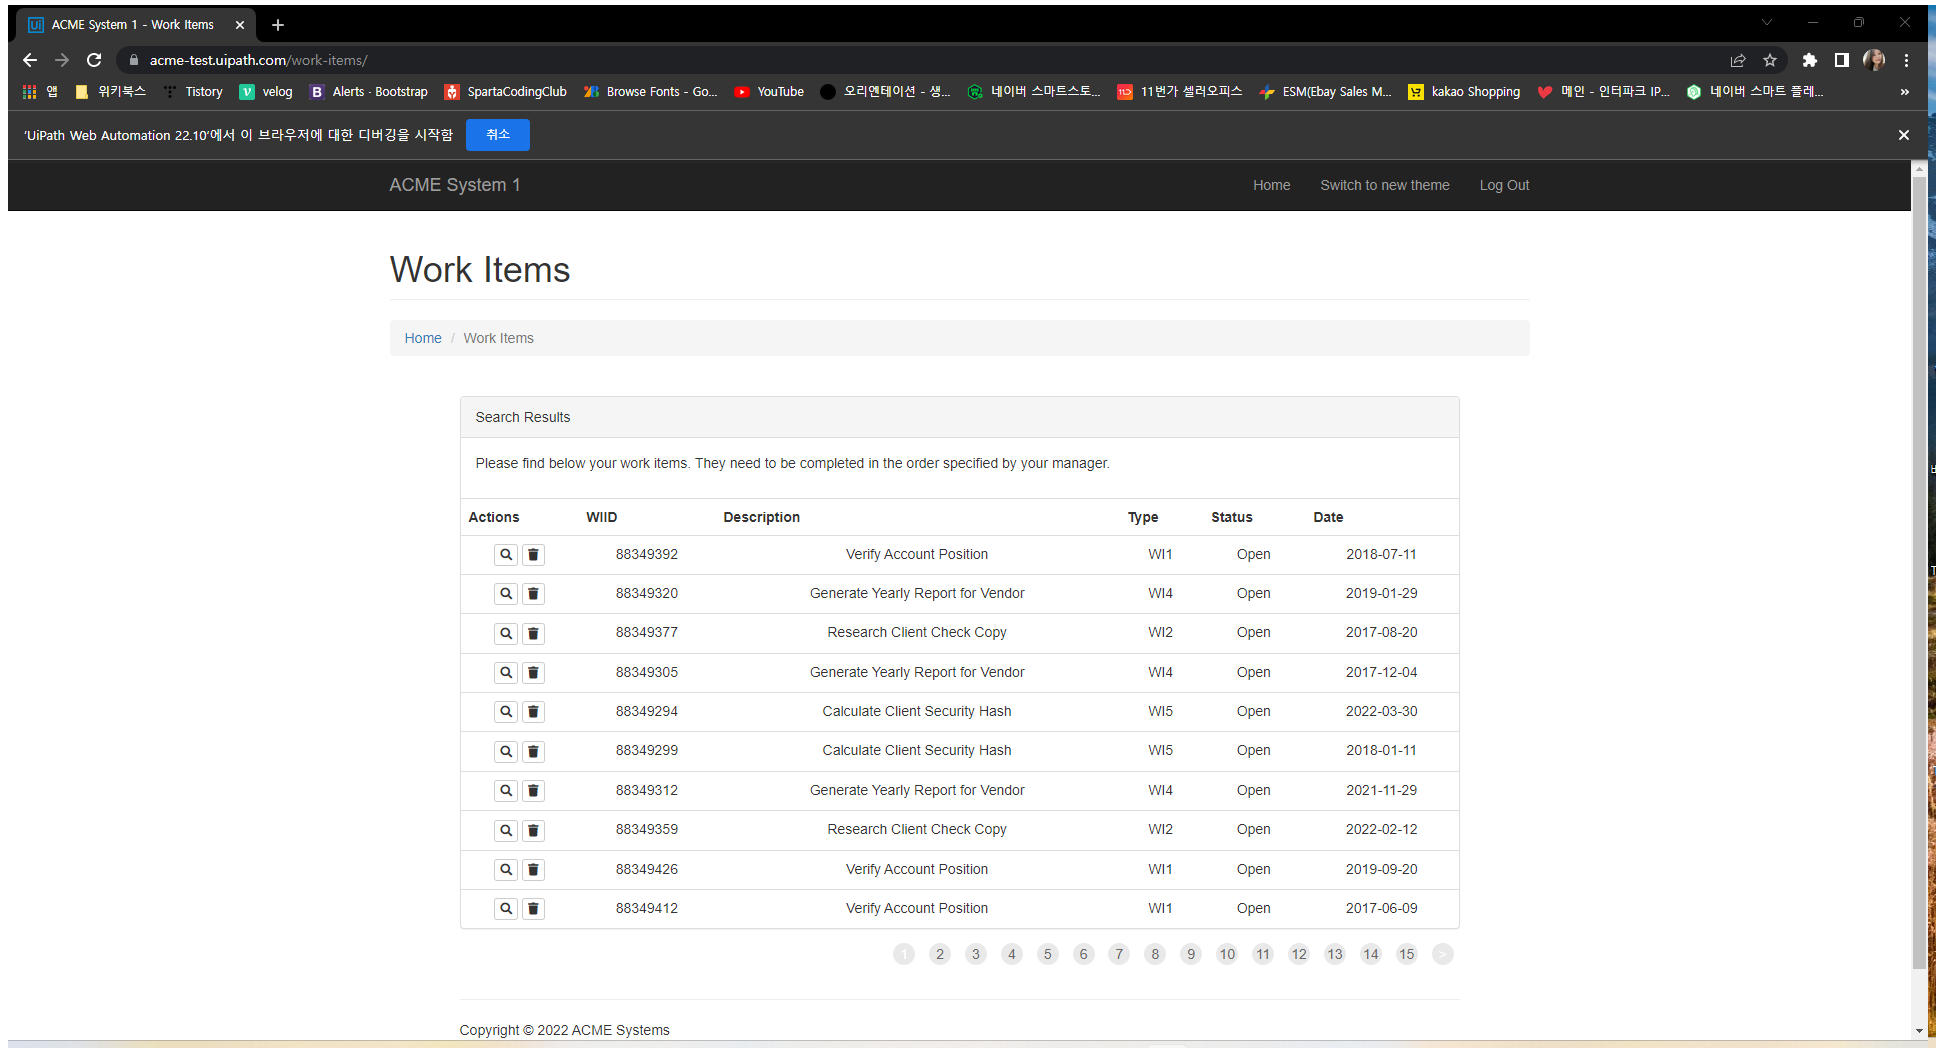
Workflow: 202_Process_ACME_WorkItem

Step 1: Attach Browser 'ACMESyste Page' in window 'ACME System 1 - Work Items' (chrome.exe)

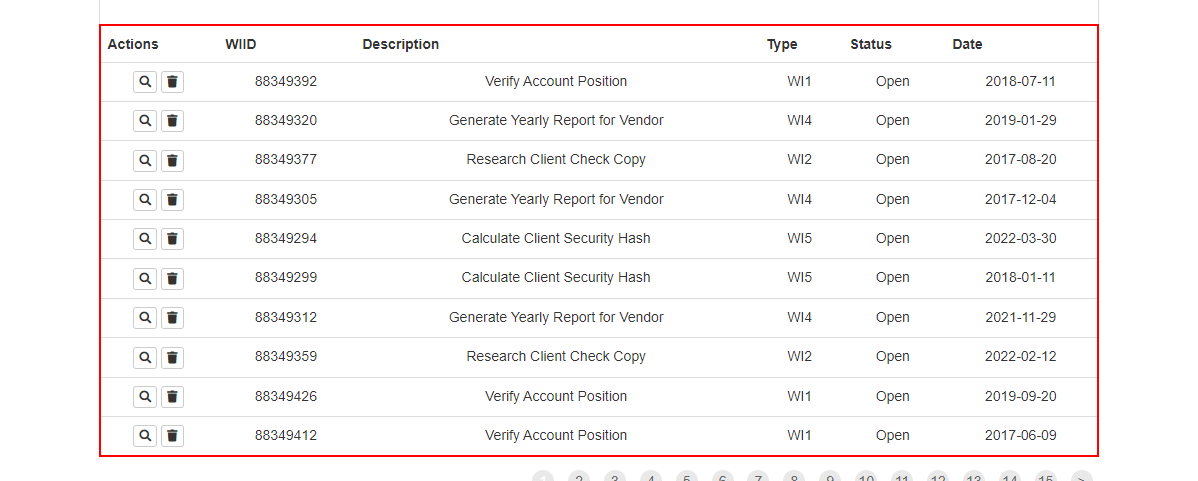
Step 2: get-text from the table